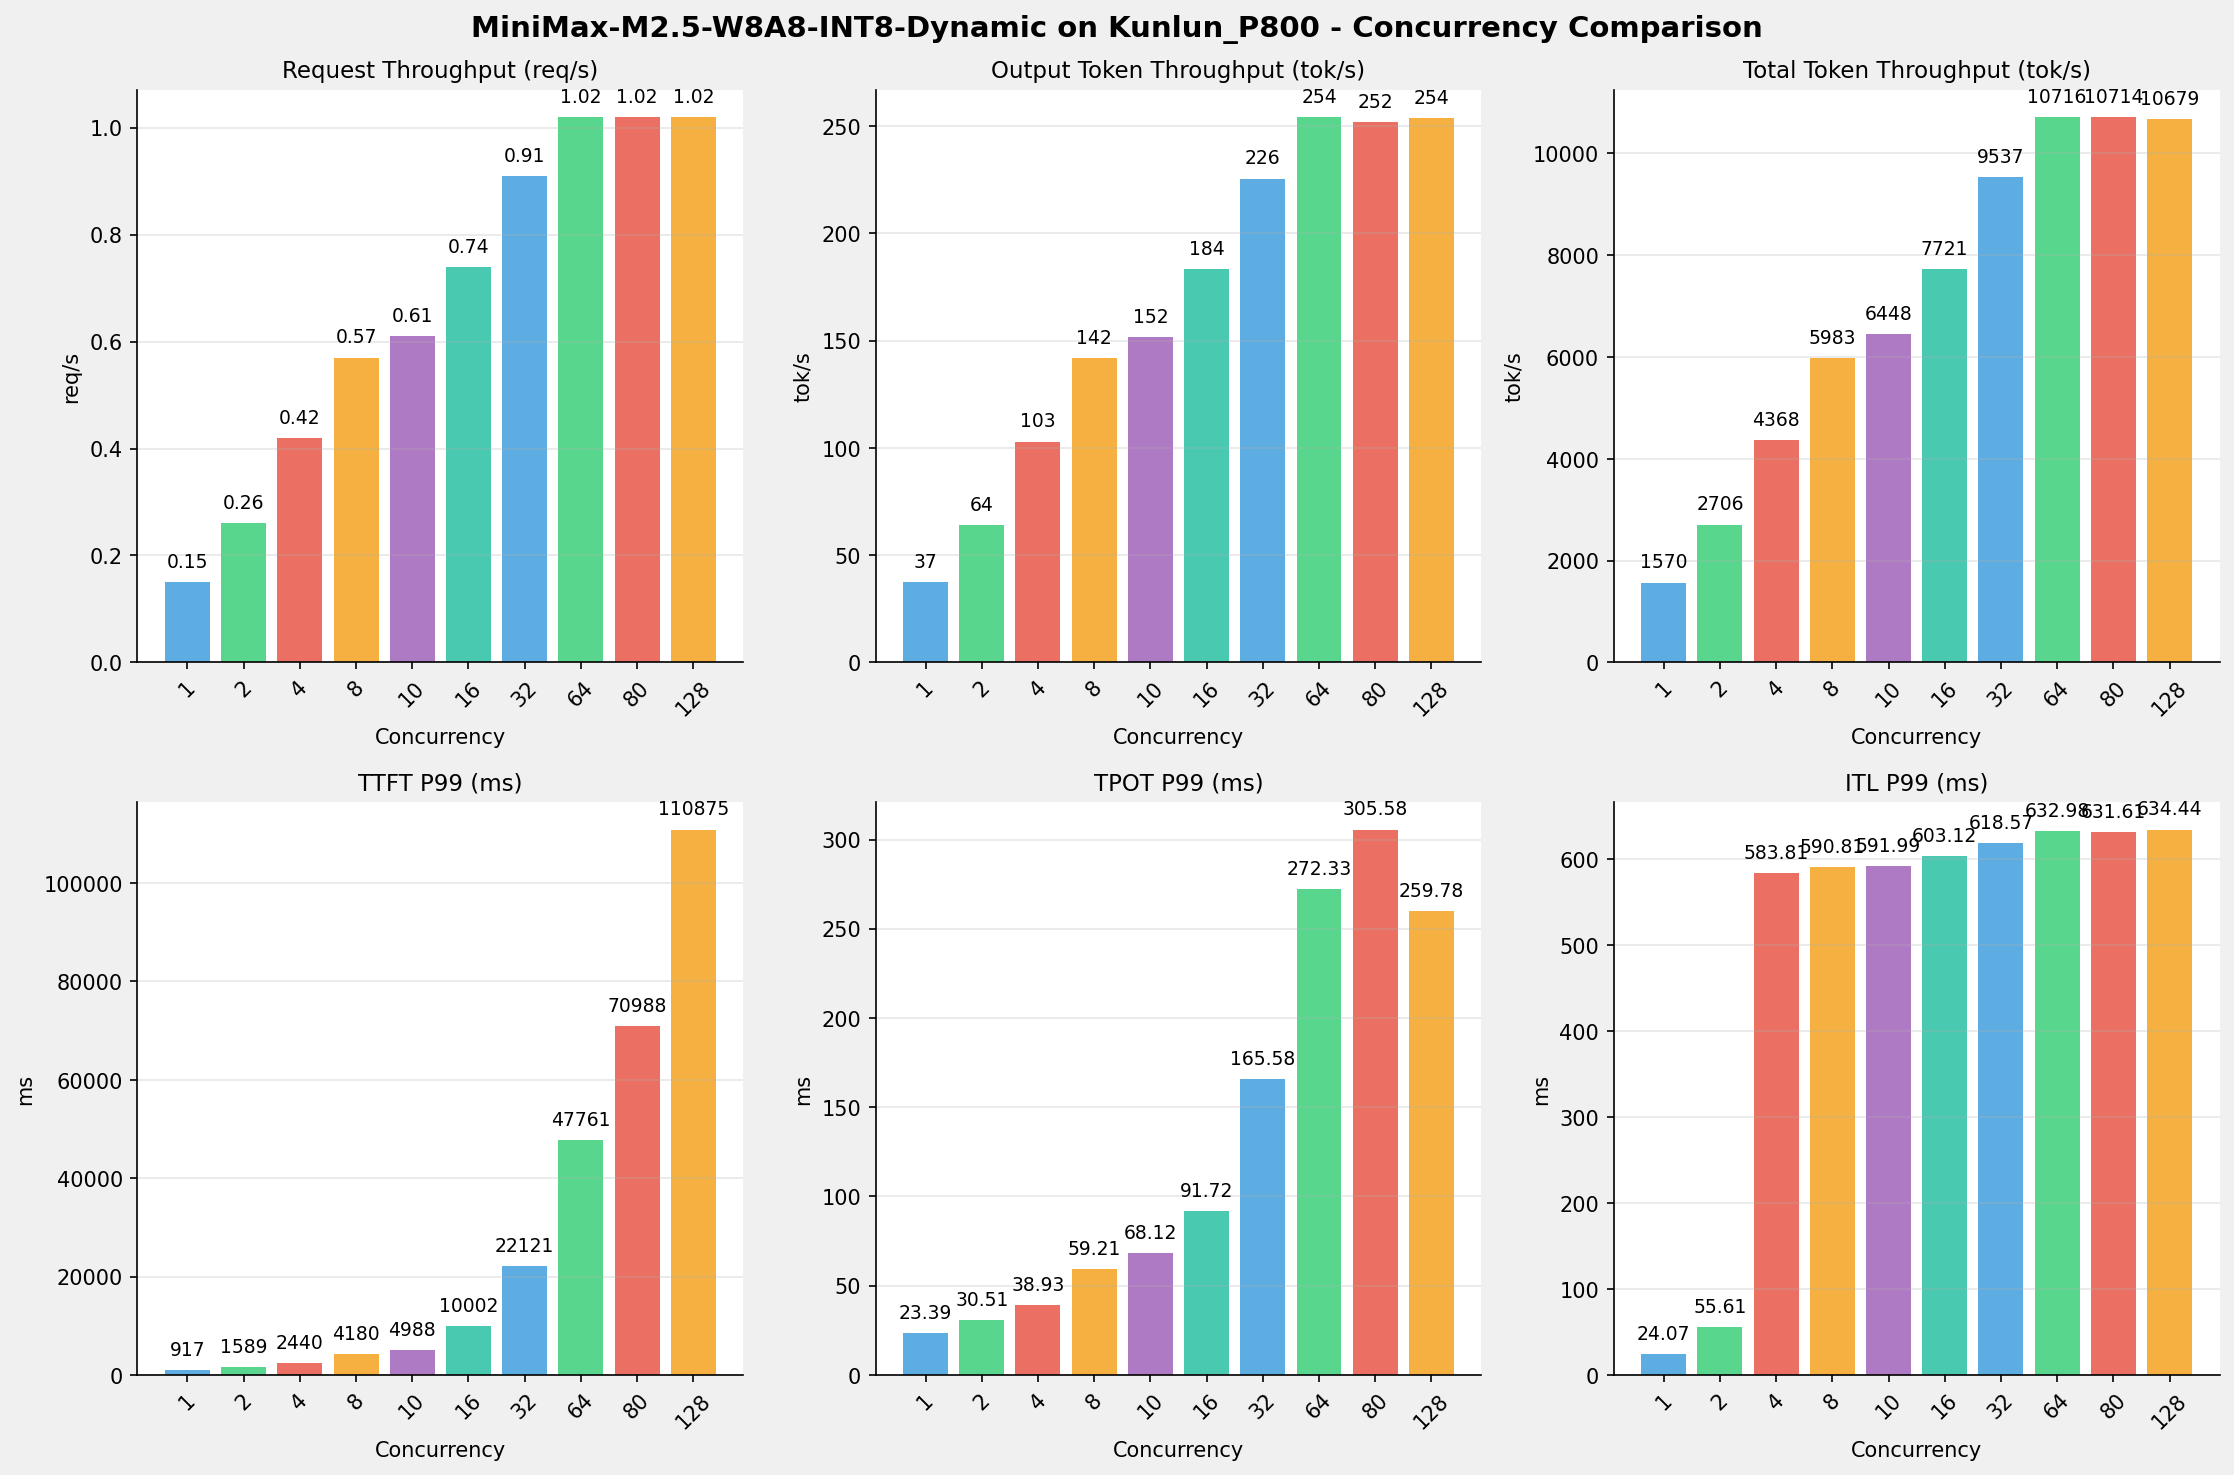

Source data for this figure (header and first rows):
Metric, 1 concurrency, 2 concurrency, 4 concurrency, 8 concurrency, 10 concurrency, 16 concurrency, 32 concurrency, 64 concurrency, 80 concurrency, 128 concurrency
[[Serving Benchmark Result]], , , , , , , , , , , , , , , , , , 
Successful requests, 320, 320, 320, 320, 320, 320, 320, 320, 320, 320
Failed requests, 0, 0, 0, 0, 0, 0, 0, 0, 0, 0
Benchmark duration (s), 2138, 1240, 768.3, 561, 520.4, 434.7, 351.9, 313.2, 313.2, 314.3
Total input tokens, 3276748, 3276748, 3276748, 3276748, 3276748, 3276748, 3276748, 3276748, 3276748, 3276748
Total generated tokens, 79708, 79351, 79118, 79692, 78993, 79792, 79376, 79646, 78881, 79814
Request throughput (req/s), 0.15, 0.26, 0.42, 0.57, 0.61, 0.74, 0.91, 1.02, 1.02, 1.02
Output token throughput (tok/s), 37.28, 63.98, 103, 142, 151.8, 183.6, 225.6, 254.3, 251.8, 253.9
Peak output token throughput (tok/s), 44.00, 83.00, 157, 257, 290, 417, 698, 1024, 1025, 1024
Peak concurrent requests, 2.00, 4.00, 8.00, 14.00, 14.00, 21.00, 37.00, 70.00, 83.00, 131
Total token throughput (tok/s), 1570, 2706, 4368, 5983, 6448, 7721, 9537, 10716, 10714, 10679
[[Time to First Token]], , , , , , , , , , , , , , , , , , 
Mean TTFT (ms), 895.3, 957, 1041, 1368, 1307, 1657, 2995, 6966, 20727, 61086
Median TTFT (ms), 897.6, 920.1, 911.8, 934.5, 941.4, 1311, 1887, 2479, 15203, 63389
P95 TTFT (ms), 911.7, 1301, 1613, 3577, 3139, 3033, 12179, 37975, 50188, 100621
P99 TTFT (ms), 917, 1589, 2440, 4180, 4988, 10002, 22121, 47761, 70988, 110875
[[Time per Output Token]], , , , , , , , , , , , , , , , , , 
Mean TPOT (ms), 23.32, 27.42, 34.70, 50.84, 60.30, 80.16, 129.2, 221.8, 227.3, 223.6
Median TPOT (ms), 23.32, 27.56, 34.95, 52.04, 61.32, 82.04, 132.6, 238.5, 244.5, 241.7
P95 TPOT (ms), 23.36, 28.89, 37.90, 55.14, 65.62, 86.36, 142, 252.9, 261.6, 250.9
P99 TPOT (ms), 23.39, 30.51, 38.93, 59.21, 68.12, 91.72, 165.6, 272.3, 305.6, 259.8
[[Inter-token Latency]], , , , , , , , , , , , , , , , , , 
Mean ITL (ms), 23.26, 27.45, 34.94, 50.53, 60.19, 79.95, 128.5, 221.3, 226.4, 223.3
Median ITL (ms), 23.30, 24.60, 26.10, 31.88, 35.47, 39.44, 47.65, 65.38, 65.43, 65.29
P95 ITL (ms), 23.47, 24.81, 27.04, 59.34, 217.2, 590.8, 608.5, 628.1, 623.4, 627.2
P99 ITL (ms), 24.07, 55.61, 583.8, 590.8, 592, 603.1, 618.6, 633, 631.6, 634.4
